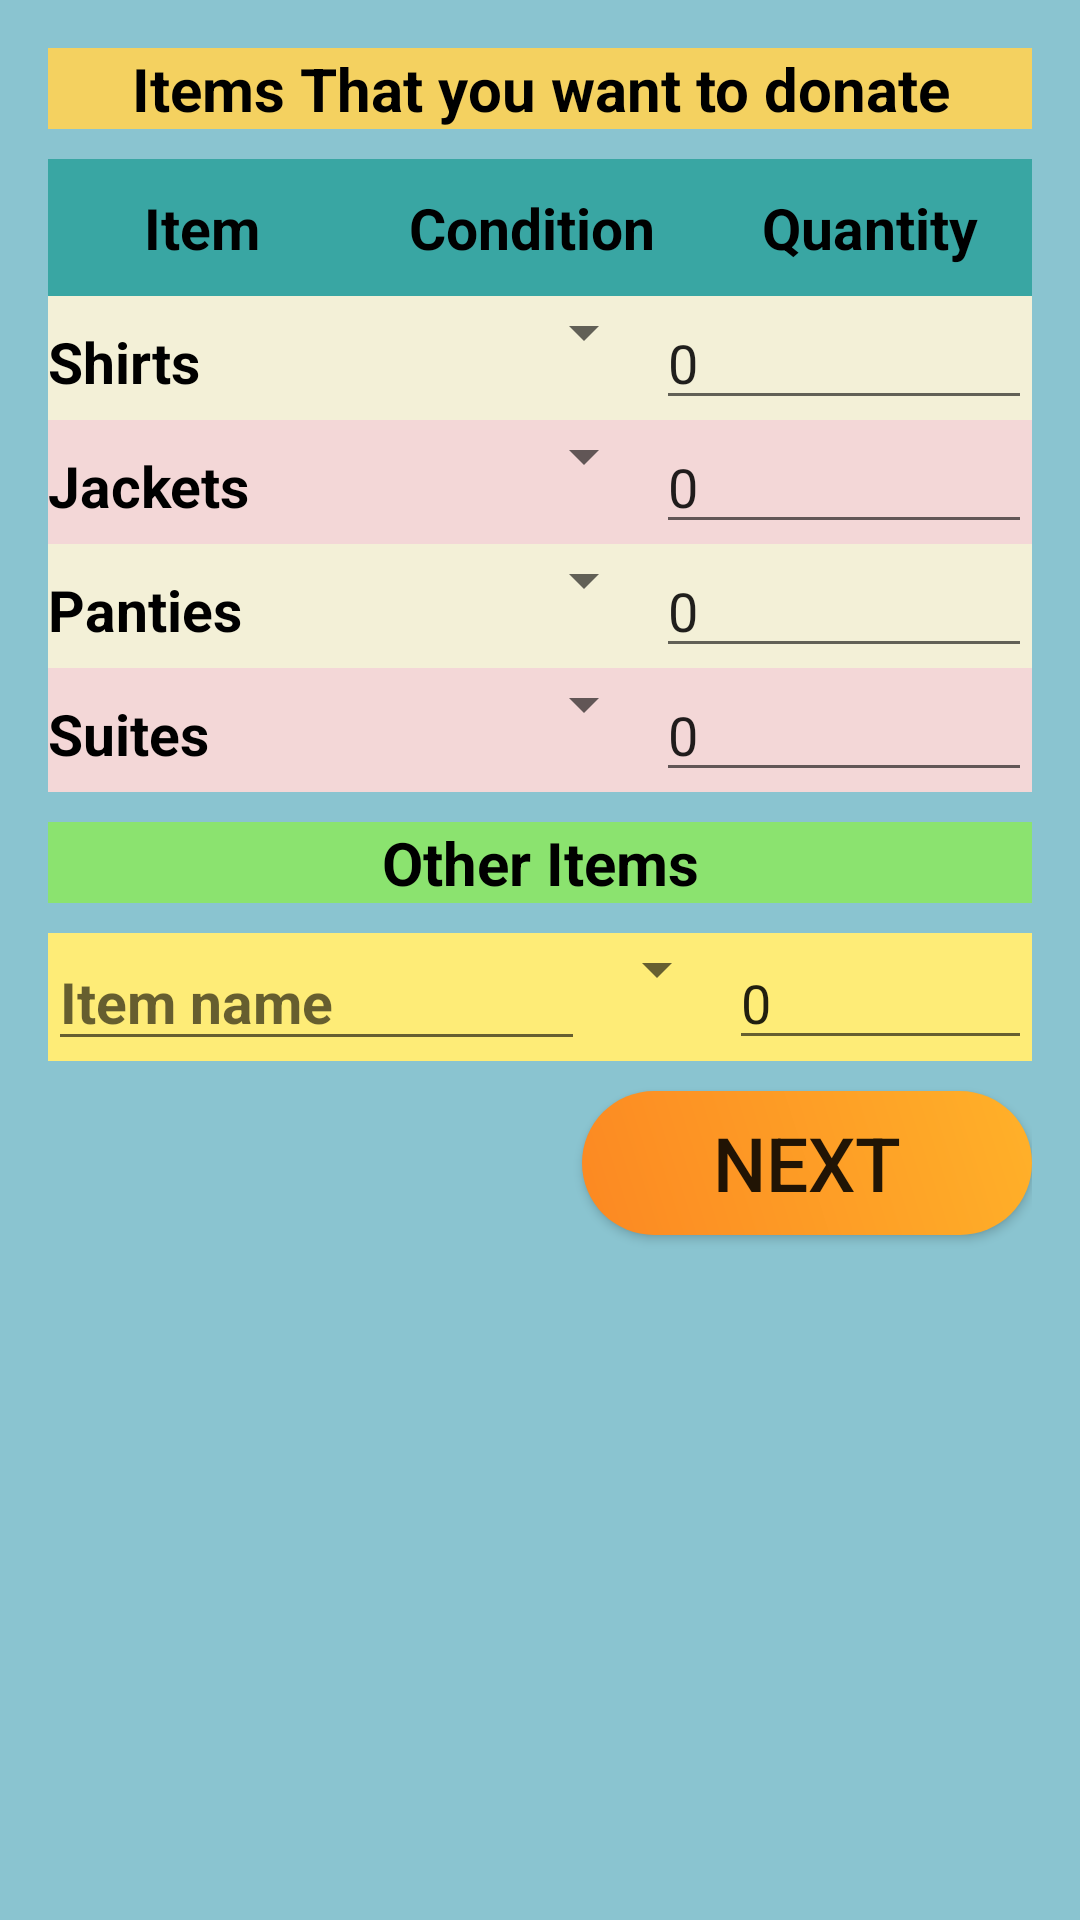

Reconstruct the res/layout file that produces this screen, plus the resources it refers to.
<!-- AndroidManifest.xml: application theme Theme.AppCompat.Light -->
<!-- res/layout/donation_items_fragment.xml -->
<?xml version="1.0" encoding="utf-8"?>

<LinearLayout xmlns:android="http://schemas.android.com/apk/res/android"
    android:layout_width="match_parent"
    android:layout_height="match_parent"
    android:background="#8ac4d0"
    android:gravity="center_horizontal"
    android:orientation="vertical"
    android:padding="16dp">

    <TextView
        android:layout_width="match_parent"
        android:layout_height="wrap_content"
        android:background="#f4d160"
        android:gravity="center"
        android:text="Items That you want to donate"
        android:textSize="20dp"
        android:textColor="@color/black"
        android:textStyle="bold" />

    <TableLayout
        android:layout_width="match_parent"
        android:layout_height="wrap_content"
        android:layout_marginVertical="10dp"
        android:background="@color/browser_actions_bg_grey">

        <TableRow android:background="#39a6a3"
            android:paddingVertical="10dp">

            <TextView
                android:layout_width="wrap_content"
                android:layout_height="wrap_content"
                android:layout_weight="1"
                android:gravity="center"
                android:text="Item"
                android:textSize="19dp"
                android:textStyle="bold"
                android:textColor="@color/black"/>

            <TextView
                android:layout_width="wrap_content"
                android:layout_height="wrap_content"
                android:layout_weight="1"
                android:gravity="center"
                android:text="Condition"
                android:textSize="19dp"
                android:textStyle="bold"
                android:textColor="@color/black"/>

            <TextView
                android:layout_width="wrap_content"
                android:layout_height="wrap_content"
                android:layout_weight="1"
                android:gravity="center"
                android:text="Quantity"
                android:textSize="19dp"
                android:textStyle="bold"
                android:textColor="@color/black"/>
        </TableRow>

        <TableRow android:background="#f3f0d7">

            <TextView
                android:layout_width="wrap_content"
                android:layout_height="wrap_content"
                android:layout_weight="1"
                android:text="Shirts"
                android:textColor="@color/black"
                android:textSize="19dp"
                android:textStyle="bold" />

            <Spinner
                android:id="@+id/shirtsDropDownCondition"
                android:layout_width="wrap_content"
                android:layout_height="wrap_content"
                android:entries="@array/condition_array" />

            <EditText
                android:id="@+id/shirtsQuantity"
                android:layout_width="wrap_content"
                android:layout_height="wrap_content"
                android:layout_weight="1"
                android:inputType="number"
                android:text="0" />
        </TableRow>

        <TableRow android:background="#F3D7D7">

            <TextView
                android:layout_width="wrap_content"
                android:layout_height="wrap_content"
                android:layout_weight="1"
                android:text="Jackets"
                android:textColor="@color/black"
                android:textSize="19dp"
                android:textStyle="bold" />

            <Spinner
                android:id="@+id/jacketsDropDownCondition"
                android:layout_width="wrap_content"
                android:layout_height="wrap_content"
                android:entries="@array/condition_array" />

            <EditText
                android:id="@+id/jacketsQuantity"
                android:layout_width="wrap_content"
                android:layout_height="wrap_content"
                android:layout_weight="1"
                android:inputType="number"
                android:text="0" />
        </TableRow>


        <TableRow android:background="#f3f0d7">

            <TextView
                android:layout_width="wrap_content"
                android:layout_height="wrap_content"
                android:layout_weight="1"
                android:text="Panties"
                android:textColor="@color/black"
                android:textSize="19dp"
                android:textStyle="bold" />

            <Spinner
                android:id="@+id/pantiesDropDownCondition"
                android:layout_width="wrap_content"
                android:layout_height="wrap_content"
                android:entries="@array/condition_array" />

            <EditText
                android:id="@+id/pantiesQuantity"
                android:layout_width="wrap_content"
                android:layout_height="wrap_content"
                android:layout_weight="1"
                android:inputType="number"
                android:text="0" />
        </TableRow>

        <TableRow android:background="#F3D7D7">

            <TextView
                android:layout_width="wrap_content"
                android:layout_height="wrap_content"
                android:layout_weight="1"
                android:text="Suites"
                android:textColor="@color/black"
                android:textSize="19dp"
                android:textStyle="bold" />

            <Spinner
                android:id="@+id/suitesDropDownCondition"
                android:layout_width="wrap_content"
                android:layout_height="wrap_content"
                android:entries="@array/condition_array" />

            <EditText
                android:id="@+id/suitesQuantity"
                android:layout_width="wrap_content"
                android:layout_height="wrap_content"
                android:layout_weight="1"
                android:inputType="number"
                android:text="0" />
        </TableRow>

    </TableLayout>

    <TextView
        android:layout_width="match_parent"
        android:layout_height="wrap_content"
        android:text="Other Items"
        android:gravity="center"
        android:textStyle="bold"
        android:textSize="20dp"
        android:textColor="@color/black"
        android:background="#E28BE863"/>
    <TableLayout
        android:layout_width="match_parent"
        android:layout_height="wrap_content"
        android:layout_marginVertical="10dp"
        android:background="#FCFFED77">
        <TableRow>
            <EditText
                android:layout_width="wrap_content"
                android:layout_height="wrap_content"
                android:layout_weight="1"
                android:hint="Item name"
                android:textSize="19dp"
                android:textStyle="bold"
                android:textColor="@color/black"/>

            <Spinner
                android:id="@+id/othersDropDownCondition"
                android:layout_width="wrap_content"
                android:layout_height="wrap_content"
                android:entries="@array/condition_array" />

            <EditText
                android:id="@+id/othersQuantity"
                android:layout_width="wrap_content"
                android:layout_height="wrap_content"
                android:layout_weight="1"
                android:inputType="number"
                android:text="0"/>
        </TableRow>
    </TableLayout>

    <Button
        android:layout_width="wrap_content"
        android:layout_height="wrap_content"
        android:background="@drawable/next_donation_button"
        android:textSize="25dp"
        android:layout_gravity="end"
        android:text="next"/>


</LinearLayout>
<!-- resources referenced by this layout -->
<resources>
  <color name="black">#FF000000</color>
  <!-- drawable next_donation_button (drawable) -->
  <?xml version="1.0" encoding="utf-8"?>
  
  <shape xmlns:android="http://schemas.android.com/apk/res/android">
      <corners
          android:radius="27dp"
          />
      <gradient
          android:angle="45"
          android:centerX="35%"
          android:startColor="#FC8822"
          android:endColor="#FFB129"
          android:type="linear"
          />
      <size
          android:width="150dp"
          android:height="30dp"
          />
  </shape>
</resources>
